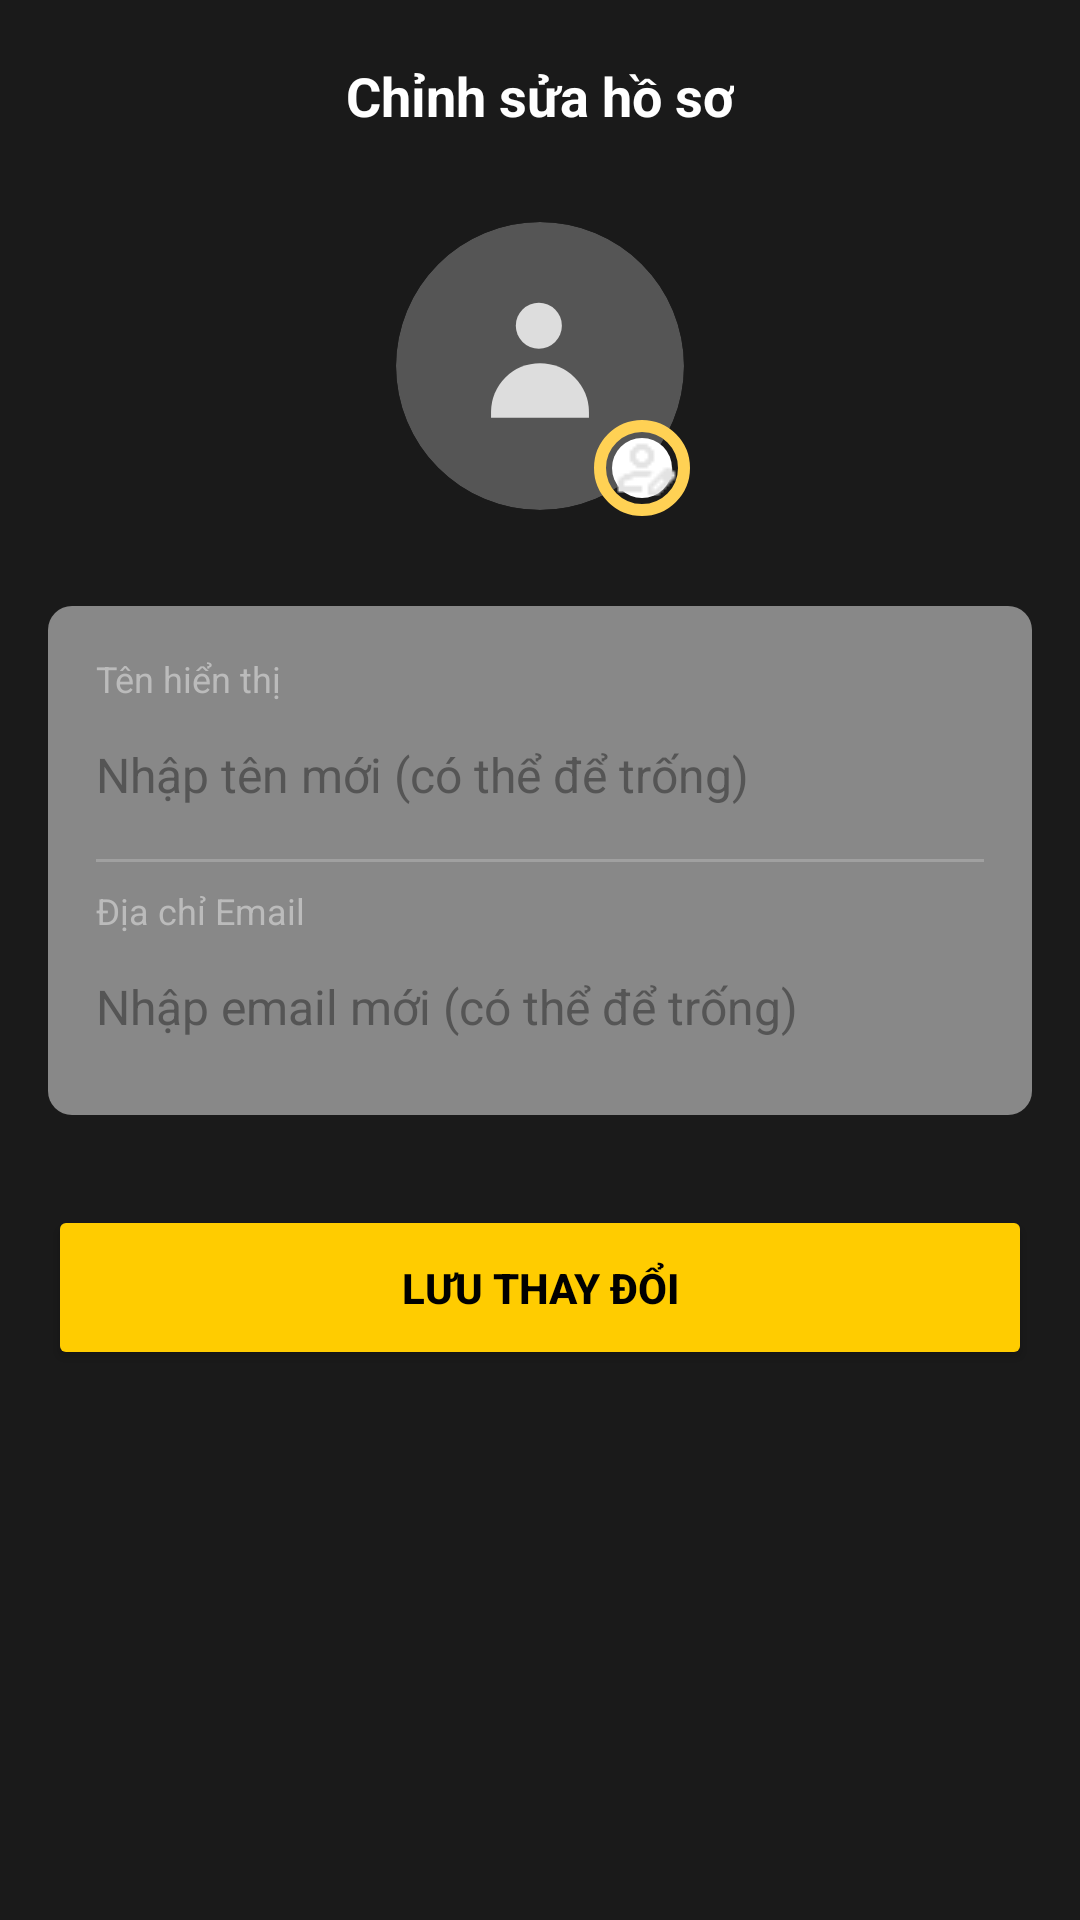

Android layout source for this screen:
<!-- AndroidManifest.xml: application theme Theme.Bocket -->
<!-- res/layout/activity_edit_profile.xml -->
<?xml version="1.0" encoding="utf-8"?>
<LinearLayout xmlns:android="http://schemas.android.com/apk/res/android"
    xmlns:app="http://schemas.android.com/apk/res-auto"
    android:layout_width="match_parent"
    android:layout_height="match_parent"
    android:background="#1A1A1A"
    android:orientation="vertical"
    android:padding="16dp">

    <RelativeLayout
        android:layout_width="match_parent"
        android:layout_height="wrap_content"
        android:layout_marginBottom="24dp">
        <ImageButton
            android:id="@+id/btn_back"
            android:layout_width="32dp"
            android:layout_height="32dp"
            android:background="@android:color/transparent"
            android:src="@drawable/ic_back_arrow" />
        <TextView
            android:layout_width="wrap_content"
            android:layout_height="wrap_content"
            android:layout_centerInParent="true"
            android:text="Chỉnh sửa hồ sơ"
            android:textColor="#FFFFFF"
            android:textSize="18sp"
            android:textStyle="bold" />
    </RelativeLayout>

    <RelativeLayout
        android:layout_width="wrap_content"
        android:layout_height="wrap_content"
        android:layout_gravity="center"
        android:layout_marginBottom="30dp">

        <com.google.android.material.imageview.ShapeableImageView
            android:id="@+id/iv_edit_avatar"
            android:layout_width="100dp"
            android:layout_height="100dp"
            android:padding="2dp"
            android:src="@drawable/ic_avatar_placeholder"
            android:scaleType="centerCrop"
            app:shapeAppearanceOverlay="@style/CircleImageStyle" />

        <ImageButton
            android:id="@+id/btn_change_avatar"
            android:layout_width="32dp"
            android:layout_height="32dp"
            android:layout_alignBottom="@id/iv_edit_avatar"
            android:layout_alignEnd="@id/iv_edit_avatar"
            android:background="@drawable/shape_circle_white"
            android:src="@drawable/ic_person_edit" />
    </RelativeLayout>

    <LinearLayout
        android:layout_width="match_parent"
        android:layout_height="wrap_content"
        android:background="@drawable/shape_rounded_gray"
        android:orientation="vertical"
        android:padding="16dp">

        <TextView
            android:layout_width="wrap_content"
            android:layout_height="wrap_content"
            android:text="Tên hiển thị"
            android:textColor="#BBBBBB"
            android:textSize="12sp"
            android:layout_marginBottom="4dp"/>

        <EditText
            android:id="@+id/et_edit_displayname"
            android:layout_width="match_parent"
            android:layout_height="40dp"
            android:hint="Nhập tên mới (có thể để trống)"
            android:textColor="#FFFFFF"
            android:textColorHint="#555555"
            android:background="@android:color/transparent"
            android:textSize="16sp"/>

        <View android:layout_width="match_parent" android:layout_height="1dp" android:background="#33FFFFFF" android:layout_marginVertical="8dp"/>

        <TextView
            android:layout_width="wrap_content"
            android:layout_height="wrap_content"
            android:text="Địa chỉ Email"
            android:textColor="#BBBBBB"
            android:textSize="12sp"
            android:layout_marginBottom="4dp"/>

        <EditText
            android:id="@+id/et_edit_email"
            android:layout_width="match_parent"
            android:layout_height="40dp"
            android:hint="Nhập email mới (có thể để trống)"
            android:inputType="textEmailAddress"
            android:textColor="#FFFFFF"
            android:textColorHint="#555555"
            android:background="@android:color/transparent"
            android:textSize="16sp"/>
    </LinearLayout>

    <Button
        android:id="@+id/btn_save_profile"
        android:layout_width="match_parent"
        android:layout_height="55dp"
        android:layout_marginTop="30dp"
        android:backgroundTint="#FFCC00"
        android:text="Lưu thay đổi"
        android:textColor="#000000"
        android:textStyle="bold" />

</LinearLayout>
<!-- resources referenced by this layout -->
<resources>
  <!-- drawable ic_avatar_placeholder (drawable) -->
  <?xml version="1.0" encoding="utf-8"?>
  <vector xmlns:android="http://schemas.android.com/apk/res/android"
      android:width="50dp"
      android:height="50dp"
      android:viewportWidth="50"
      android:viewportHeight="50">
  
      <path
          android:fillColor="#555555"
          android:pathData="M25,25m-25,0a25,25 0,1 1,50 0a25,25 0,1 1,-50 0" />
  
      <path
          android:fillColor="#DDDDDD"
          android:pathData="M20.8,18a4,4 0,1 1,8 0a4,4 0,1 1,-8 0" />
  
      <path
          android:fillColor="#DDDDDD"
          android:pathData="M16.5,33a8.5,8.5 0,0 1,17 0v1h-17z" />
  
  </vector>
  <!-- drawable ic_person_edit: png bitmap (drawable, 508 bytes) -->
  <!-- drawable shape_circle_white (drawable) -->
  <?xml version="1.0" encoding="utf-8"?>
  <layer-list xmlns:android="http://schemas.android.com/apk/res/android">
      <item>
          <shape android:shape="oval">
              <stroke android:width="4dp" android:color="#FFD154" />
          </shape>
      </item>
      <item android:top="6dp" android:bottom="6dp" android:left="6dp" android:right="6dp">
          <shape android:shape="oval">
              <solid android:color="#FFFFFF" />
          </shape>
      </item>
  </layer-list>
  <!-- drawable shape_rounded_gray (drawable) -->
  <?xml version="1.0" encoding="utf-8"?>
  <shape xmlns:android="http://schemas.android.com/apk/res/android">
      <solid android:color="#888888" />
      <corners android:radius="8dp" />
  </shape>
  <style name="CircleImageStyle">
          <item name="cornerSize">50%</item>
      </style>
  <style name="Theme.Bocket" parent="Base.Theme.Bocket" />
  <style name="Base.Theme.Bocket" parent="Theme.Material3.DayNight.NoActionBar">
          
          
      </style>
</resources>
